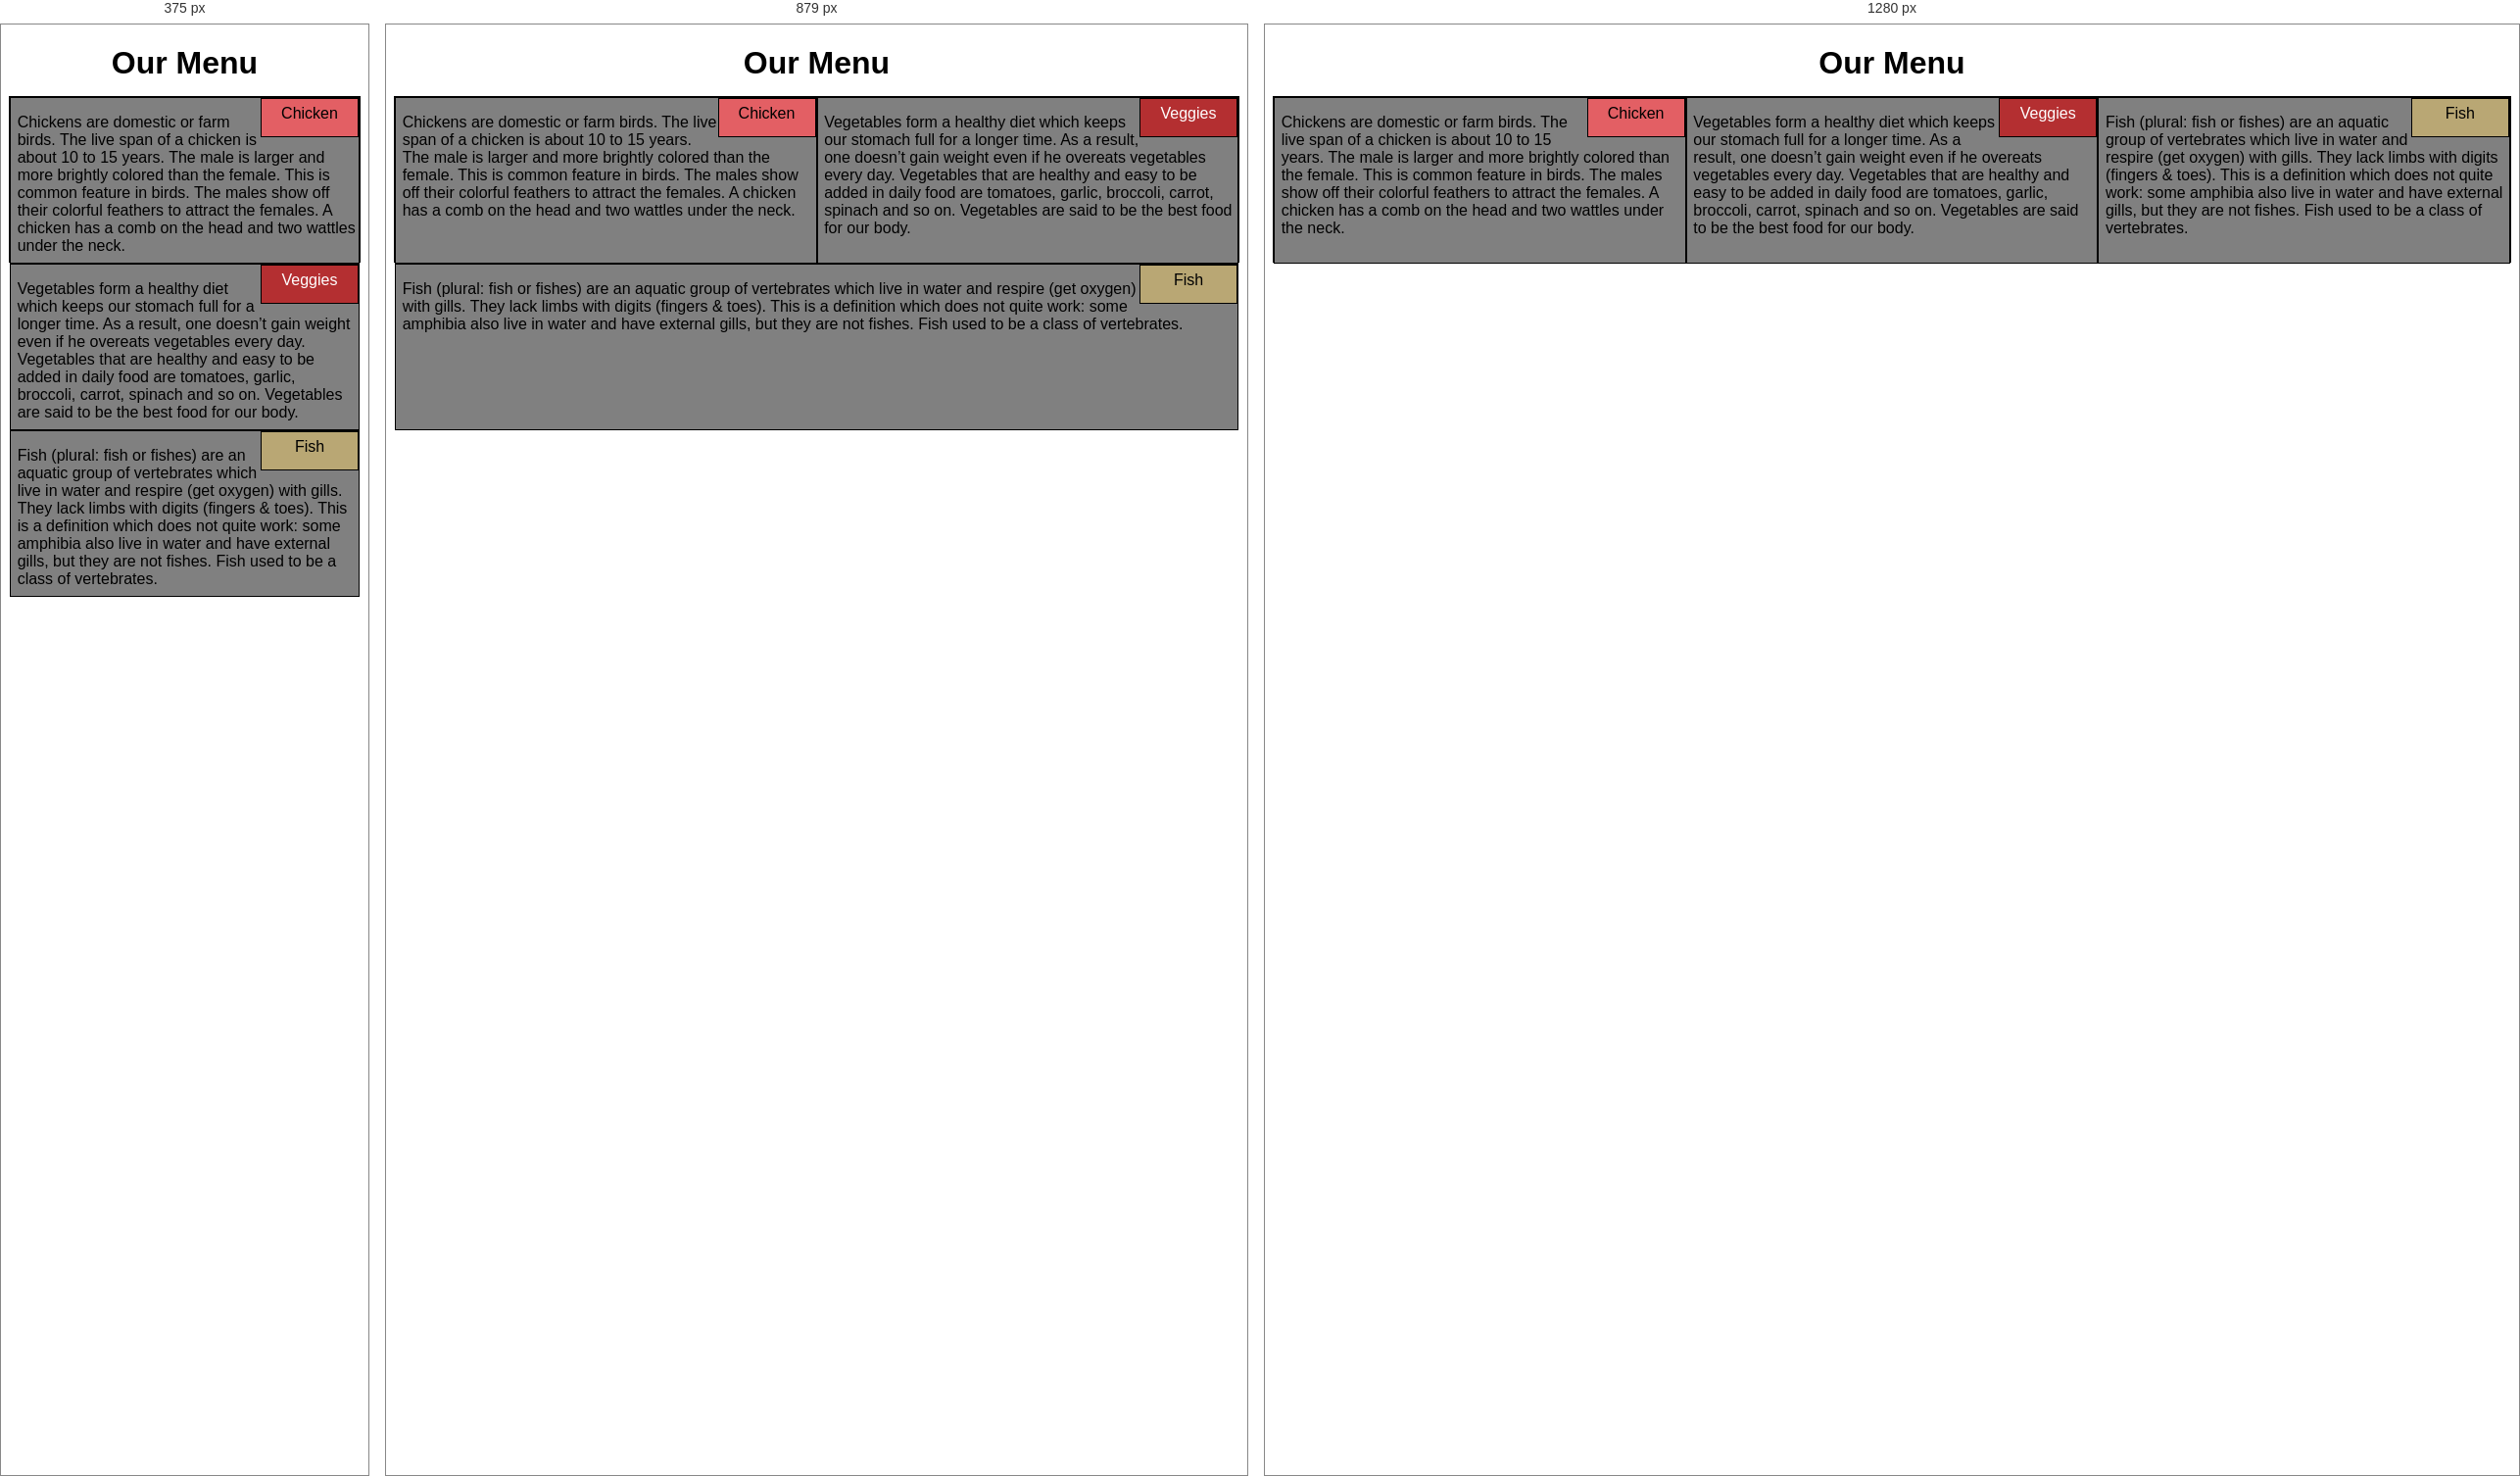
Rendered at 375 px, 879 px and 1280 px, left to right.

<!-- file: index.html -->
<!DOCTYPE html>
<html>
<head>
	<meta charset="utf-8">
    <meta name="viewport" content="width=device-width, initial-scale=1">
    <title>Module 2 Assignment</title>
    <link rel="stylesheet" href="css/styles.css">

</head>
<body>
	<h1> Our Menu</h1>

<div class="row">
  <div class="col-lg-4 col-md-6 col-sm-12" id="D">
    <div class="col-lg-4 col-md-6 col-sm-12" id="d1">Chicken</div>
    <p class="indented">  
    Chickens are domestic or farm birds. The live span of a chicken is about 10 to 15 years. The male is larger and more brightly colored than the female. This is common feature in birds. The males show off their colorful feathers to attract the females. A chicken has a comb on the head and two wattles under the neck.
  </p> </div>
  
  <div class="col-lg-4 col-md-6 col-sm-12" id="D">
    <div class="col-lg-4 col-md-6 col-sm-12" id="d2">Veggies</div>
    <p class="indented">  
    Vegetables form a healthy diet which keeps our stomach full for a longer time. As a result, one doesn’t gain weight even if he overeats vegetables every day. Vegetables that are healthy and easy to be added in daily food are tomatoes, garlic, broccoli, carrot, spinach and so on. Vegetables are said to be the best food for our body.
  </p>
  </div>
  
  <div class="col-lg-4 col-md-12 col-sm-12" id="D">
    <div class="col-lg-4 col-md-12 col-sm-12" id="d3">Fish</div>
    <p class="indented"> 
    Fish (plural: fish or fishes) are an aquatic group of vertebrates which live in water and respire (get oxygen) with gills. They lack limbs with digits (fingers & toes). This is a definition which does not quite work: some amphibia also live in water and have external gills, but they are not fishes. Fish used to be a class of vertebrates.
  </p>
  </div>
  
</div>

</body>
</html>

/* @media block from css/styles.css */
@media (min-width: 992px) {
  .col-lg-1, .col-lg-2, .col-lg-3, .col-lg-4, .col-lg-5, .col-lg-6, .col-lg-7, .col-lg-8, .col-lg-9, .col-lg-10, .col-lg-11, .col-lg-12 {
    float: left;
  
  }
  .col-lg-1 {
    width: 8.33%;
  }
  .col-lg-2 {
    width: 16.66%;
  }
  .col-lg-3 {
    width: 25%;
  }
  .col-lg-4 {
    width: 33.33%;
  }
  .col-lg-5 {
    width: 41.66%;
  }
  .col-lg-6 {
    width: 50%;
  }
  .col-lg-7 {
    width: 58.33%;
  }
  .col-lg-8 {
    width: 66.66%;
  }
  .col-lg-9 {
    width: 74.99%;
  }
  .col-lg-10 {
    width: 83.33%;
  }
  .col-lg-11 {
    width: 91.66%;
  }
  .col-lg-12 {
    width: 100%;
  }
}

/* @media block from css/styles.css */
@media (min-width: 768px) and (max-width: 991px) {
  .col-md-1, .col-md-2, .col-md-3, .col-md-4, .col-md-5, .col-md-6, .col-md-7, .col-md-8, .col-md-9, .col-md-10, .col-md-11, .col-md-12 {
    float: left;
  
  }
  .col-md-1 {
    width: 8.33%;
  }
  .col-md-2 {
    width: 16.66%;
  }
  .col-md-3 {
    width: 25%;
  }
  .col-md-4 {
    width: 33.33%;
  }
  .col-md-5 {
    width: 41.66%;
  }
  .col-md-6 {
    width: 50%;
  }
  .col-md-7 {
    width: 58.33%;
  }
  .col-md-8 {
    width: 66.66%;
  }
  .col-md-9 {
    width: 74.99%;
  }
  .col-md-10 {
    width: 83.33%;
  }
  .col-md-11 {
    width: 91.66%;
  }
  .col-md-12 {
    width: 100%;
  }
}

/* @media block from css/styles.css */
@media(max-width: 767px) {
  .col-sm-1, .col-sm-2, .col-sm-3, .col-sm-4, .col-sm-5, .col-sm-6, .col-sm-7, .col-sm-8, .col-sm-9, .col-sm-10, .col-sm-11, .col-sm-12 {
    float: left;
  
  }
  .col-sm-1 {
    width: 8.33%;
  }
  .col-sm-2 {
    width: 16.66%;
  }
  .col-sm-3 {
    width: 25%;
  }
  .col-sm-4 {
    width: 33.33%;
  }
  .col-sm-5 {
    width: 41.66%;
  }
  .col-sm-6 {
    width: 50%;
  }
  .col-sm-7 {
    width: 58.33%;
  }
  .col-sm-8 {
    width: 66.66%;
  }
  .col-sm-9 {
    width: 74.99%;
  }
  .col-sm-10 {
    width: 83.33%;
  }
  .col-sm-11 {
    width: 91.66%;
  }
  .col-sm-12 {
    width: 100%;
  }
}